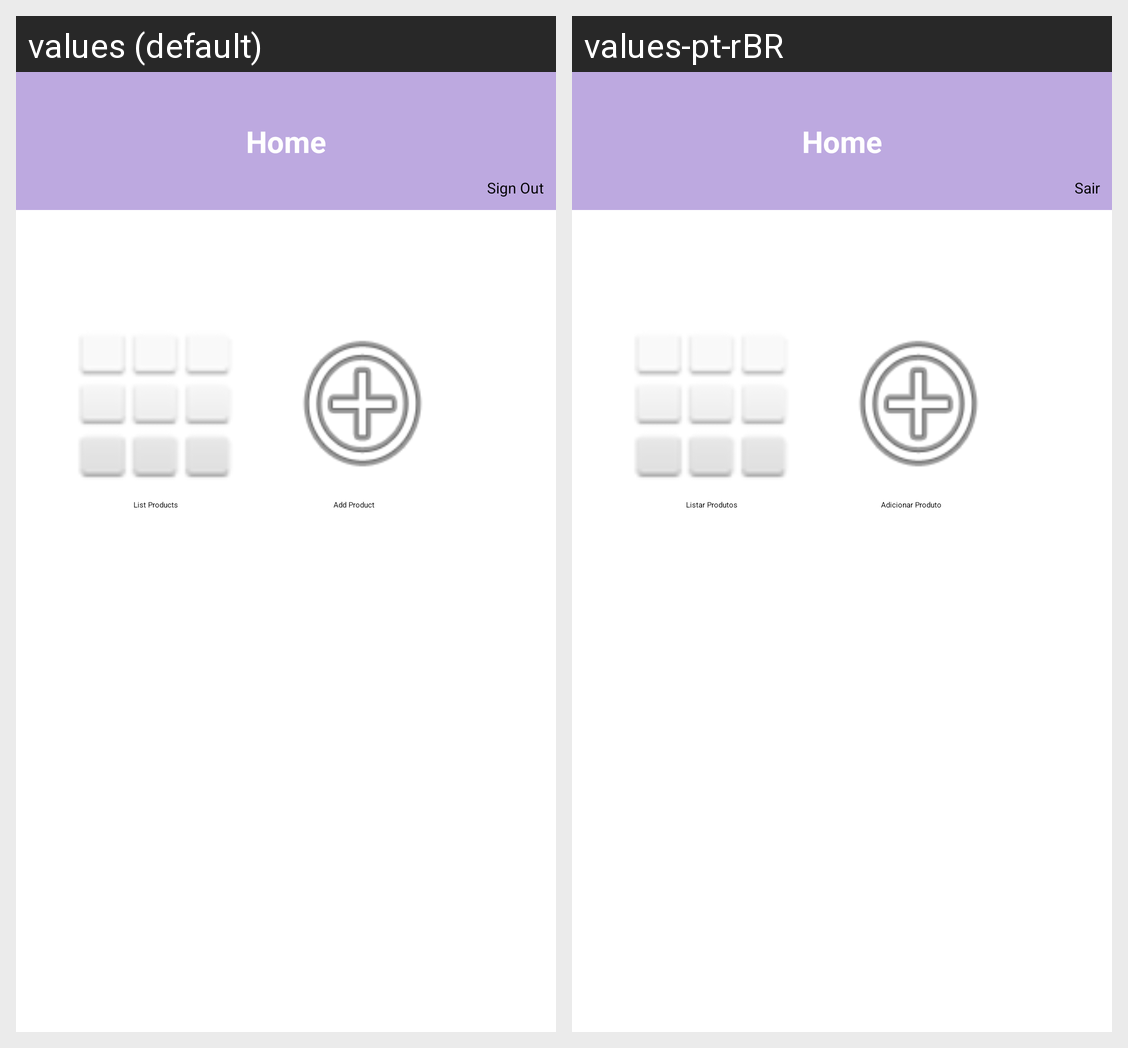

Locale-by-locale string values for the Android screen shown in this grid:
Android screen res/layout/fragment_home.xml rendered under 2 locales, left to right: values (default), values-pt-rBR. Device: Nexus 5 (rendered at 1080×1920; each locale shown at half size, 540×960, under a caption strip naming it); theme Theme.MobileProject.
Strings drawn on this screen, with the default value and each locale's value (text and hints the layout hard-codes, and strings that could not be matched under every locale, appear in the picture but are not listed):

btnList
  values: List Products
  values-pt-rBR: Listar Produtos

btnAdd
  values: Add Product
  values-pt-rBR: Adicionar Produto

homeText
  values: Home
  values-pt-rBR: Home

btnSignOut
  values: Sign Out
  values-pt-rBR: Sair
